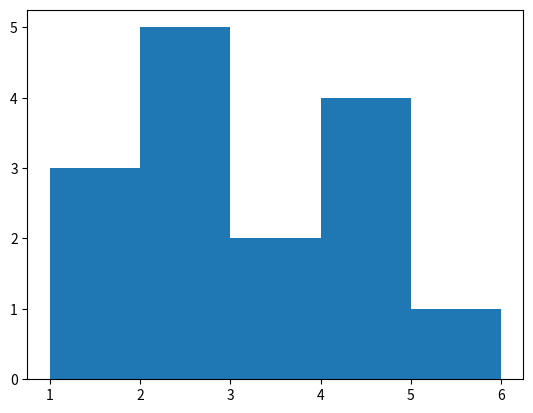
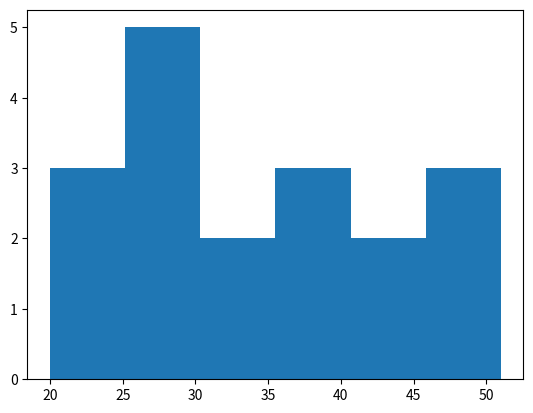
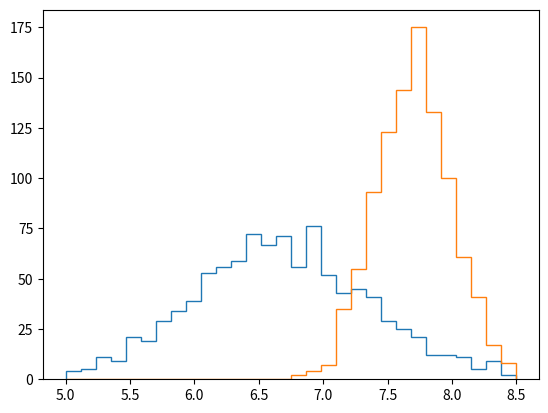

Write the Python code that produced these figures, in order.
import numpy as np
from matplotlib import pyplot as plt


d = np.array([1,1,1,2,2,2,2,2,3,3,4,4,4,4,5])
plt.hist(d, bins=5, range=(1,6))
plt.show()


commutes = np.array([20,30,50,40,24,26,27,27,30,50,20,34,15,18,17,35,37,38,43,45,47])
plt.hist(commutes, bins=6, range=(20,51))
plt.show()


graph_a, graph_b, graph_c = 'unimodal', 'bimodal', 'multimodal'


graph_a, graph_b, graph_c = 'symmetric', 'right-skewed', 'left-skewed'


np.random.seed(0)
b_data = np.random.normal(6.7, .7, 1000)
f_data = np.random.normal(7.7, .3, 1000)
plt.hist(b_data, bins=30, range=(5,8.5), histtype='step')
plt.hist(f_data, bins=30, range=(5,8.5), histtype='step')
plt.show()


np.random.seed(0)
email_opened = np.random.binomial(500, .05, 10000)
no_emails = np.mean(email_opened == 0)
b_test_emails = np.mean(email_opened >= 40)
print(no_emails, b_test_emails)
